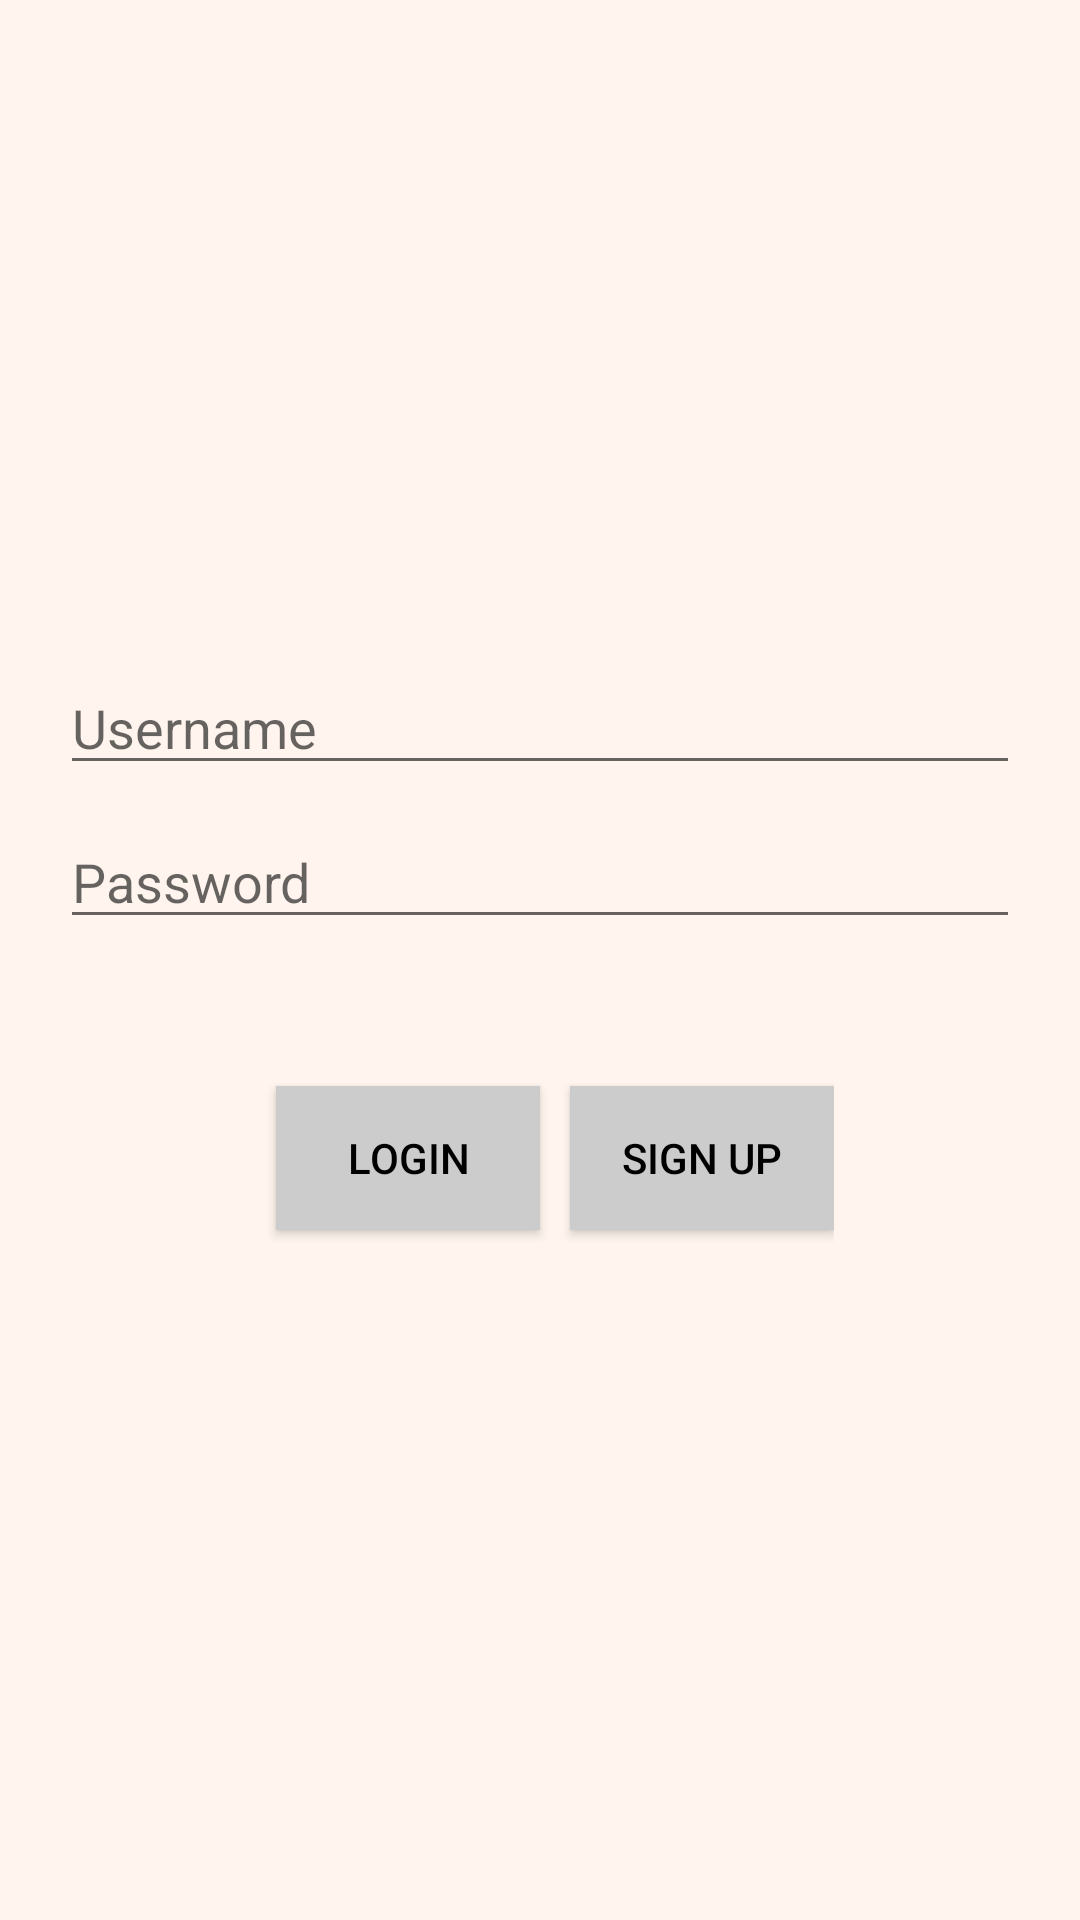

Android layout source for this screen:
<!-- AndroidManifest.xml: application theme Theme.AndroidChat -->
<!-- res/layout/activity_main.xml -->
<?xml version="1.0" encoding="utf-8"?>
<androidx.constraintlayout.widget.ConstraintLayout xmlns:android="http://schemas.android.com/apk/res/android"
    xmlns:app="http://schemas.android.com/apk/res-auto"
    xmlns:tools="http://schemas.android.com/tools"
    android:layout_width="match_parent"
    android:layout_height="match_parent"
    android:background="@color/seashell"
    android:orientation="vertical"
    tools:context=".LoginActivity">

    <ImageView
        android:id="@+id/imageView9"
        android:layout_width="266dp"
        android:layout_height="236dp"
        app:layout_constraintBottom_toTopOf="@+id/linearLayout"
        app:layout_constraintEnd_toEndOf="parent"
        app:layout_constraintStart_toStartOf="parent"
        app:layout_constraintTop_toTopOf="parent"
        app:layout_constraintVertical_bias="0.516"
        app:srcCompat="@drawable/fulllogo_transparent_nobuffer" />

    <LinearLayout
        android:id="@+id/linearLayout"
        android:layout_width="match_parent"
        android:layout_height="wrap_content"
        android:orientation="vertical"
        android:padding="20dp"
        app:layout_constraintBottom_toBottomOf="parent"
        app:layout_constraintEnd_toEndOf="parent"
        app:layout_constraintStart_toStartOf="parent"
        app:layout_constraintTop_toTopOf="parent">


        <EditText
            android:id="@+id/LoginUsername"
            android:layout_width="match_parent"
            android:layout_height="wrap_content"
            android:layout_marginBottom="10dp"
            android:ems="10"
            android:hint="@string/login_etUsername"
            android:inputType="textPersonName" />

        <EditText
            android:id="@+id/LoginPassword"
            android:layout_width="match_parent"
            android:layout_height="wrap_content"
            android:layout_marginBottom="10dp"
            android:ems="10"
            android:hint="@string/login_etPassword"
            android:inputType="textPassword" />


        <TextView
            android:textColor="@color/design_default_color_error"
            android:textColorHighlight="@color/design_default_color_error"
            android:id="@+id/LoginError"
            android:layout_width="match_parent"
            android:layout_height="wrap_content"
            android:layout_marginBottom="10dp"
            android:ems="10"
            android:hint="@string/login_error_message"
            android:visibility="invisible"
            />


        <LinearLayout
            android:layout_width="wrap_content"
            android:layout_height="wrap_content"
            android:layout_gravity="center">


            <Button
                android:id="@+id/btnLogin"
                android:layout_width="wrap_content"
                android:layout_height="wrap_content"
                android:layout_gravity="center"
                android:layout_margin="10dp"
                android:background="@color/grey"
                android:text="@string/login_btnLogin"
                android:textColor="@color/black" />

            <Button
                android:id="@+id/btnLoginToSignUp"
                android:layout_width="wrap_content"
                android:layout_height="wrap_content"
                android:layout_gravity="center"
                android:background="@color/grey"
                android:text="@string/login_to_sign_up_btn_text"
                android:textColor="@color/black" />
        </LinearLayout>
    </LinearLayout>


</androidx.constraintlayout.widget.ConstraintLayout>
<!-- resources referenced by this layout -->
<resources>
  <color name="black">#FF000000</color>
  <color name="grey">#cccccc</color>
  <color name="seashell">#FFF5EE</color>
  <string name="login_btnLogin">Login</string>
  <string name="login_error_message">Username or Password are incorrect!</string>
  <string name="login_etPassword">Password</string>
  <string name="login_etUsername">Username</string>
  <string name="login_to_sign_up_btn_text">Sign up</string>
  <style name="Theme.AndroidChat" parent="Theme.AppCompat.Light.NoActionBar">
          
          <item name="colorPrimary">@color/purple_500</item>
          <item name="colorPrimaryVariant">@color/purple_700</item>
          <item name="colorOnPrimary">@color/white</item>
          
          <item name="colorSecondary">@color/teal_200</item>
          <item name="colorSecondaryVariant">@color/teal_700</item>
          <item name="colorOnSecondary">@color/black</item>
          
          <item name="android:statusBarColor" tools:targetApi="l">?attr/colorPrimaryVariant</item>
          
      </style>
  <color name="purple_500">#FF6200EE</color>
  <color name="purple_700">#FF3700B3</color>
  <color name="white">#FFFFFFFF</color>
  <color name="teal_200">#FF03DAC5</color>
  <color name="teal_700">#FF018786</color>
</resources>
